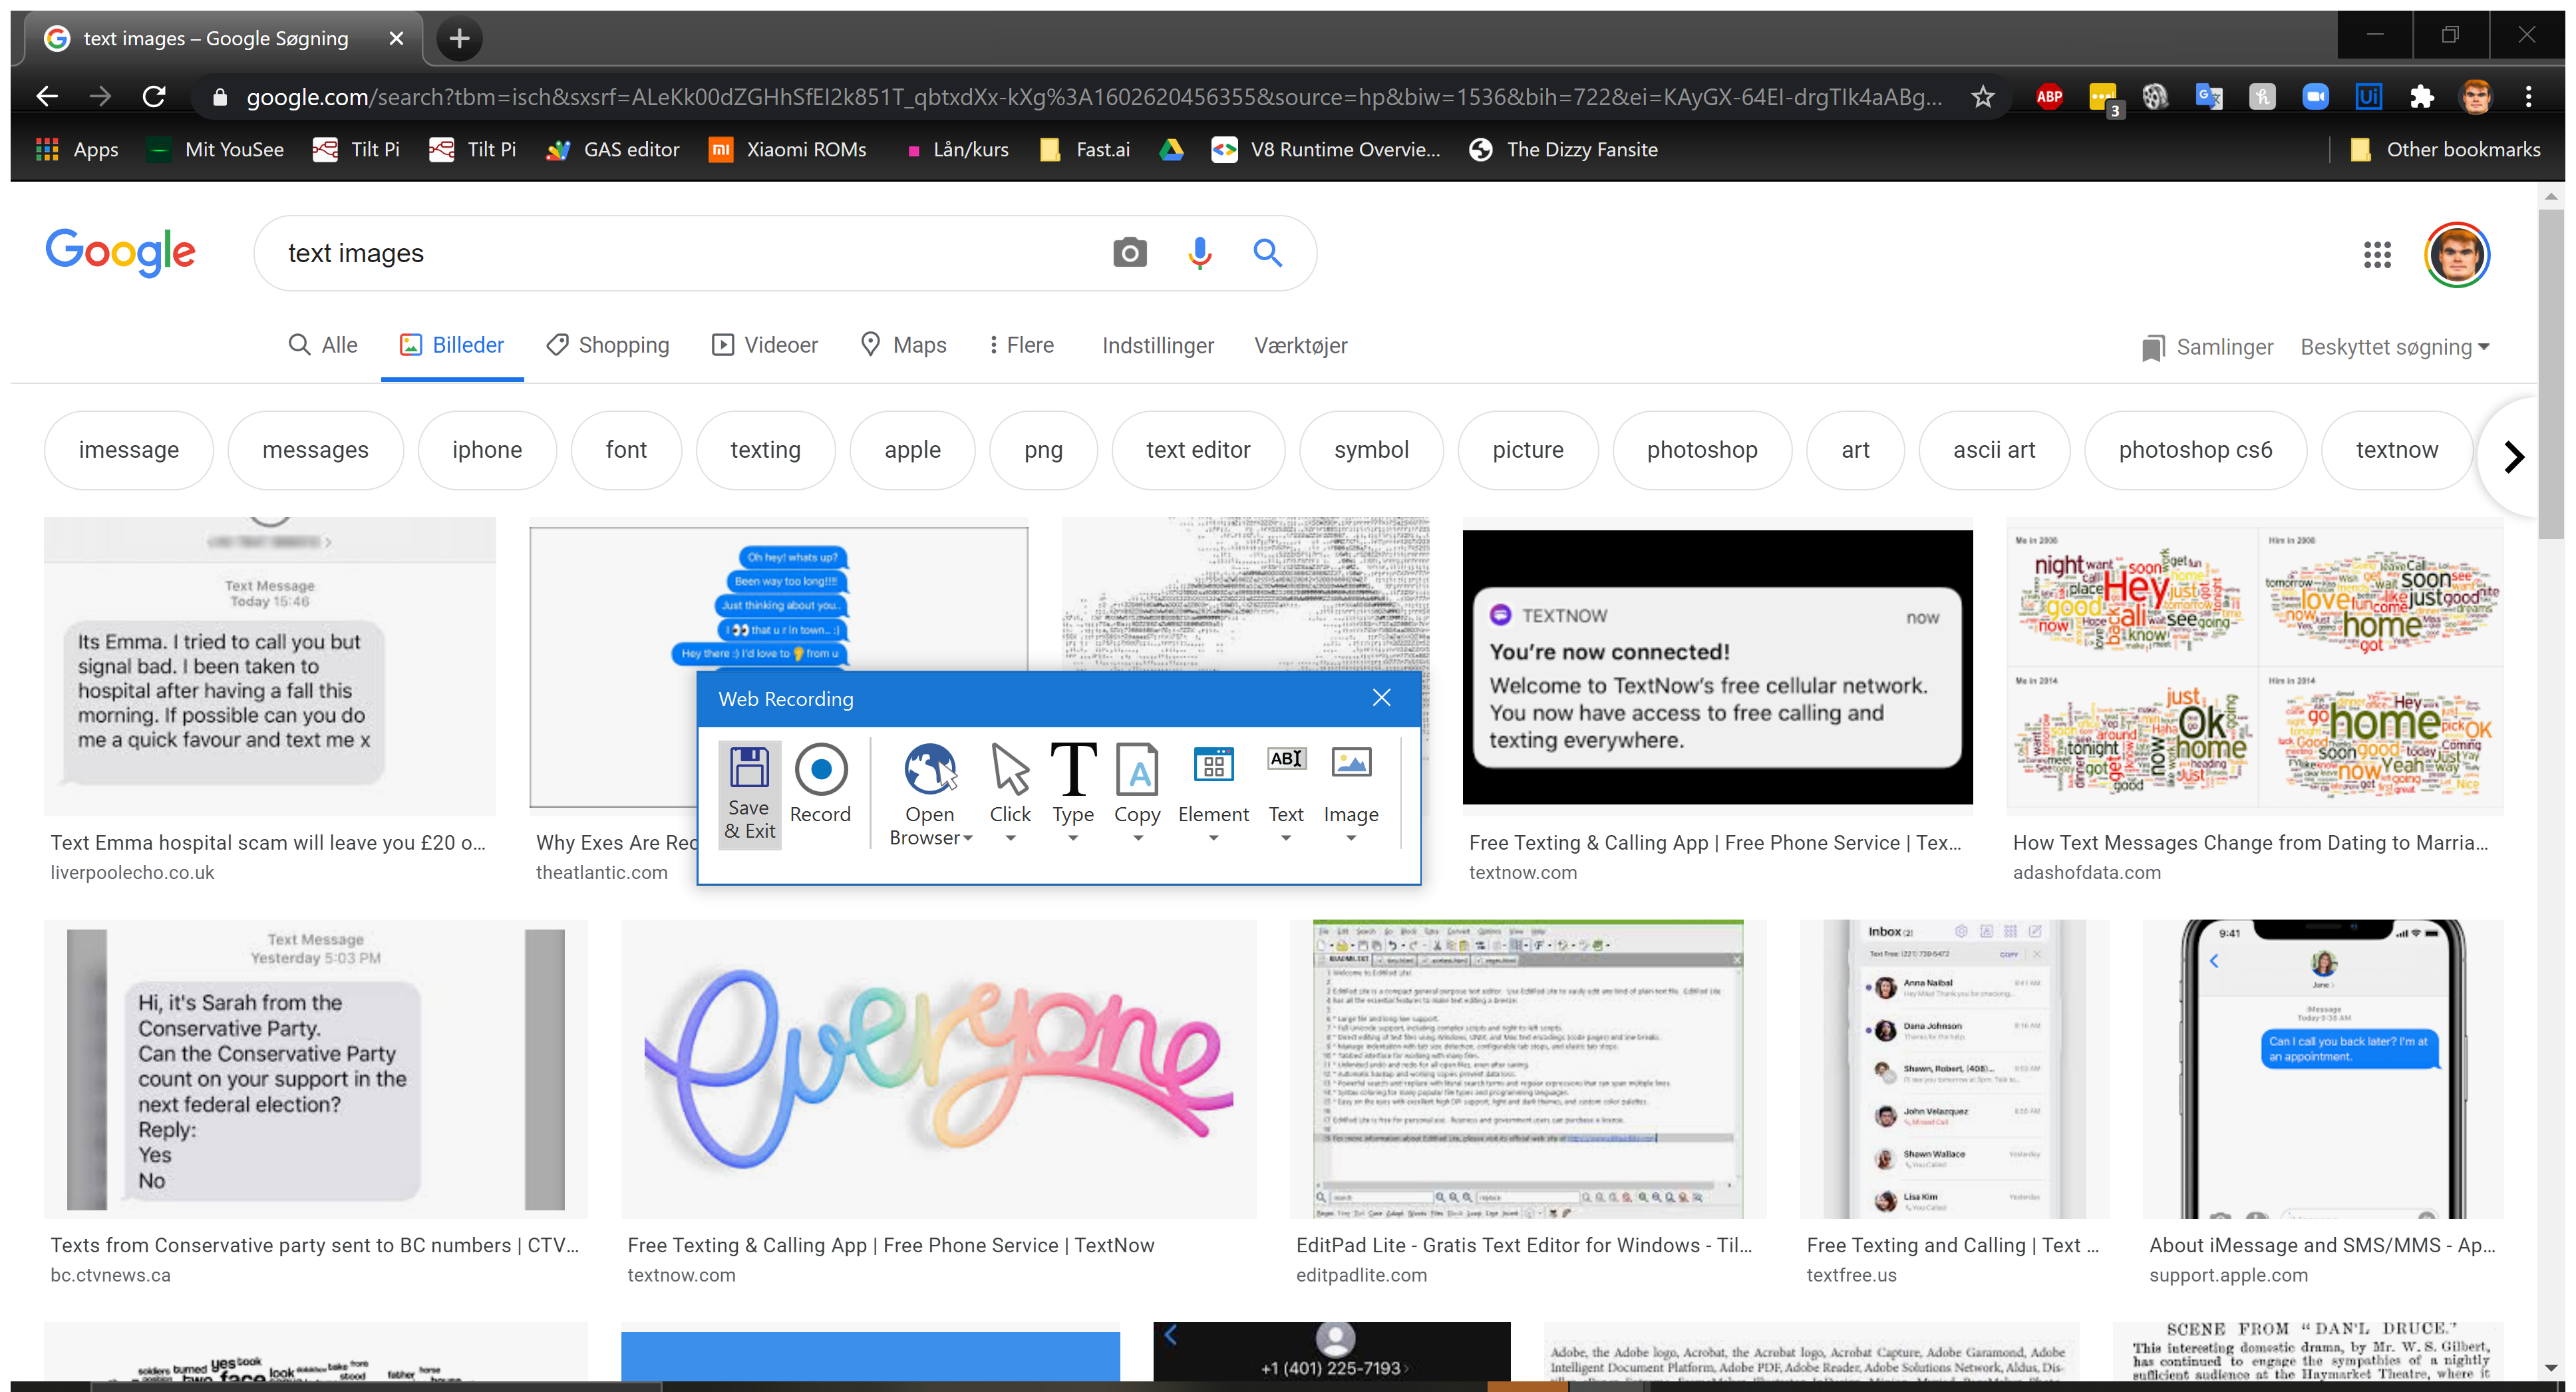
Task: Scrape text from image and output in Notepad
Workflow: Main

Step 1: Attach Browser 'GoogleBil Page' in window 'Google Billeder' (chrome.exe)

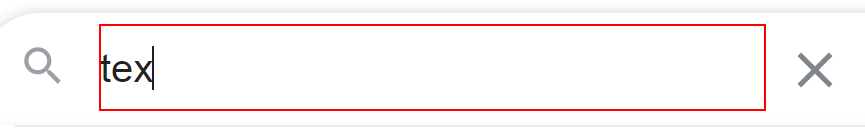
Step 2: type "text images" into the text box 'q'

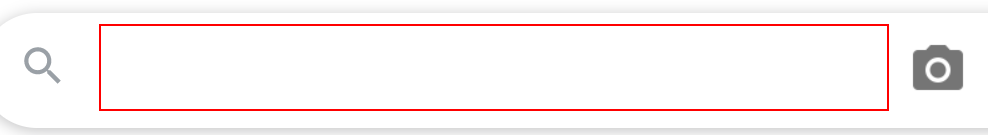
Step 3: type a value into the text box 'q'

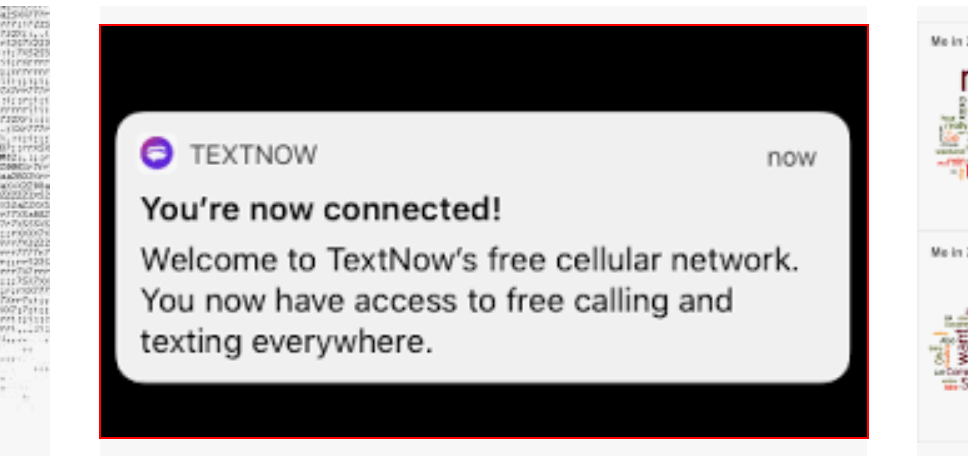
Step 4: get-text from the image 'Free Texting & Calling App | Free Phone Service | TextNow'

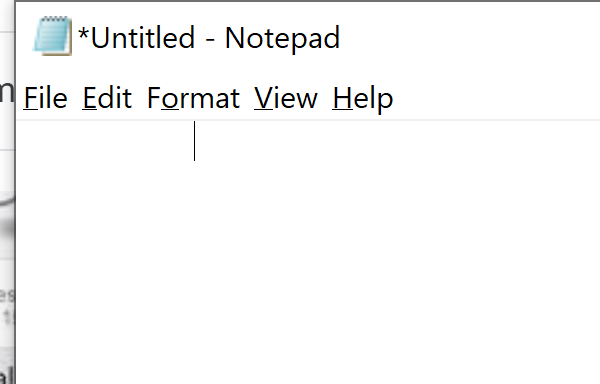
Step 5: Open Application 'notepad.exe *Untitled' on the element in window '*Notepad' (notepad.exe)

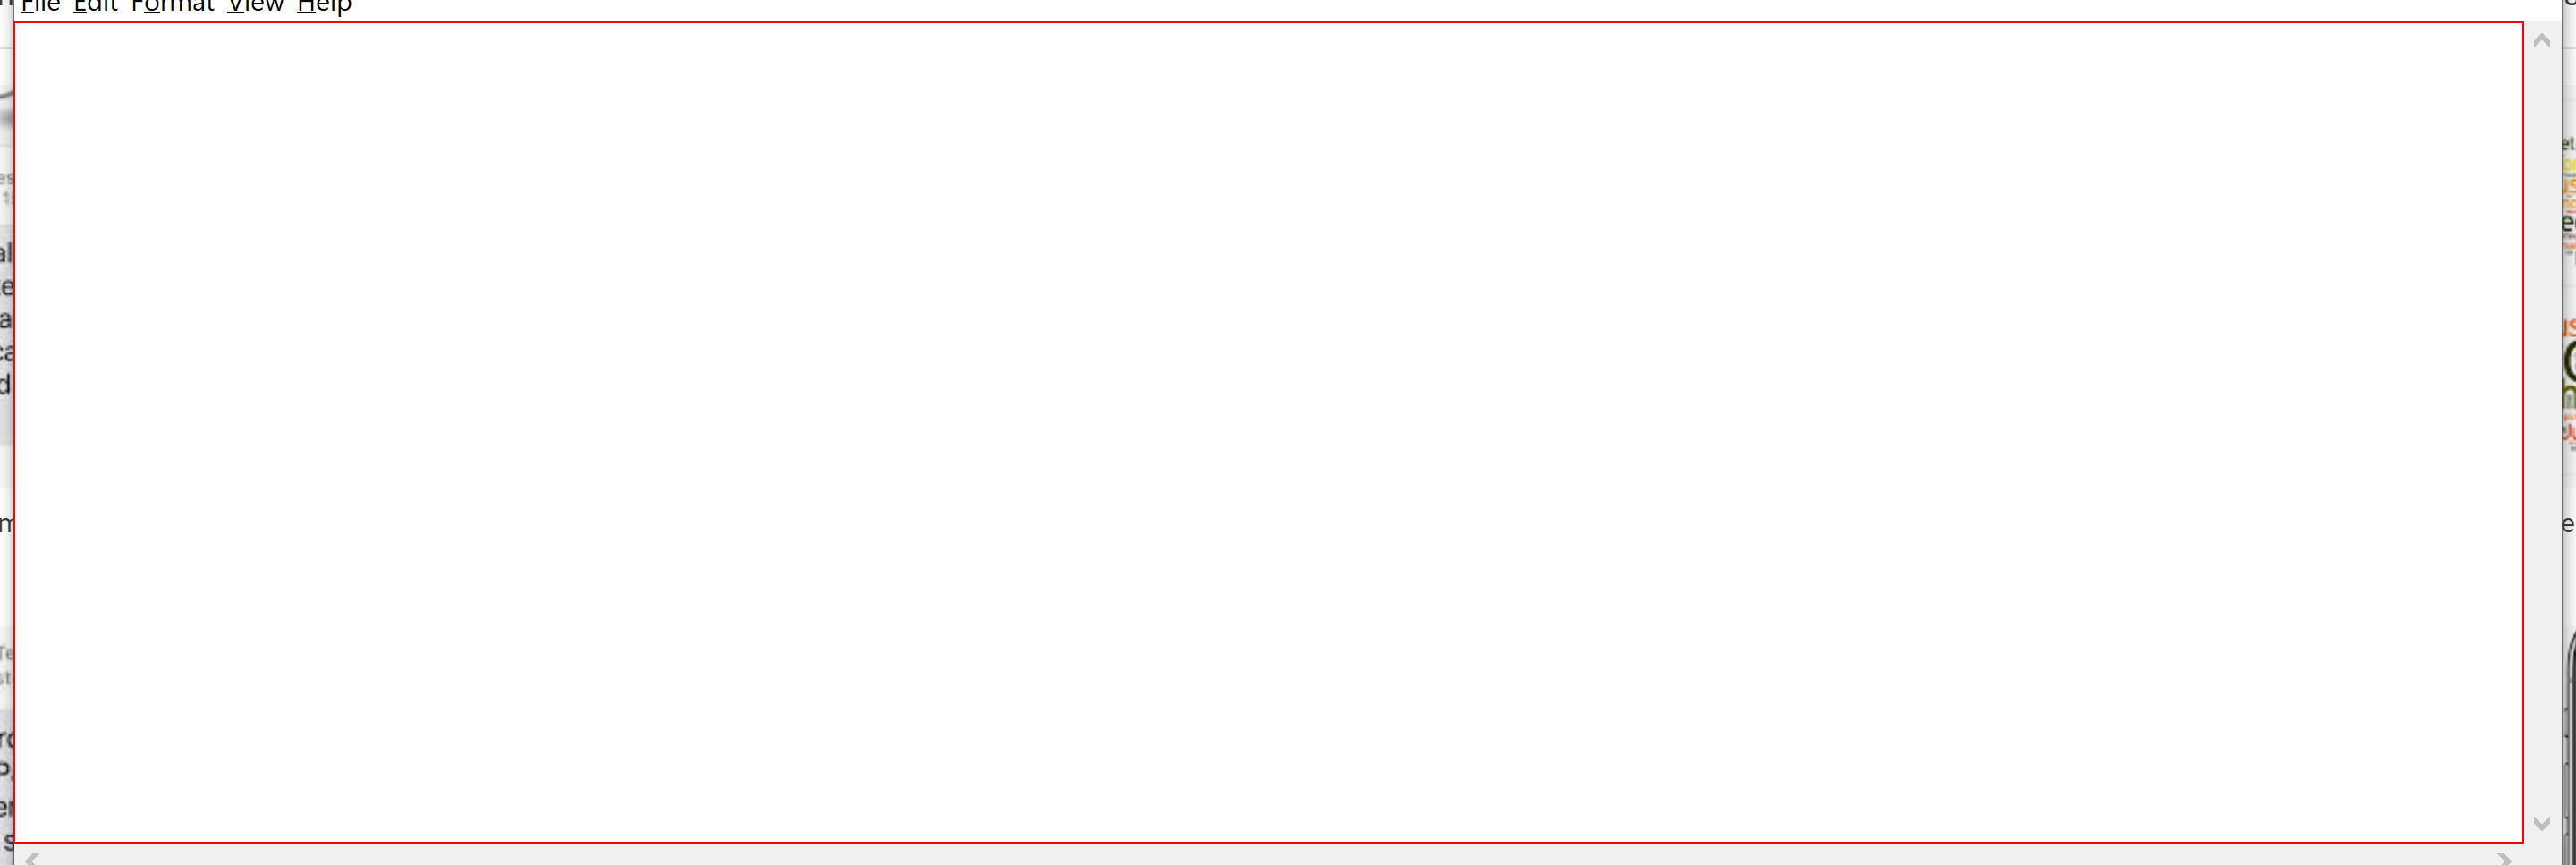
Step 6: type [Img] into the editable text 'Text Editor'